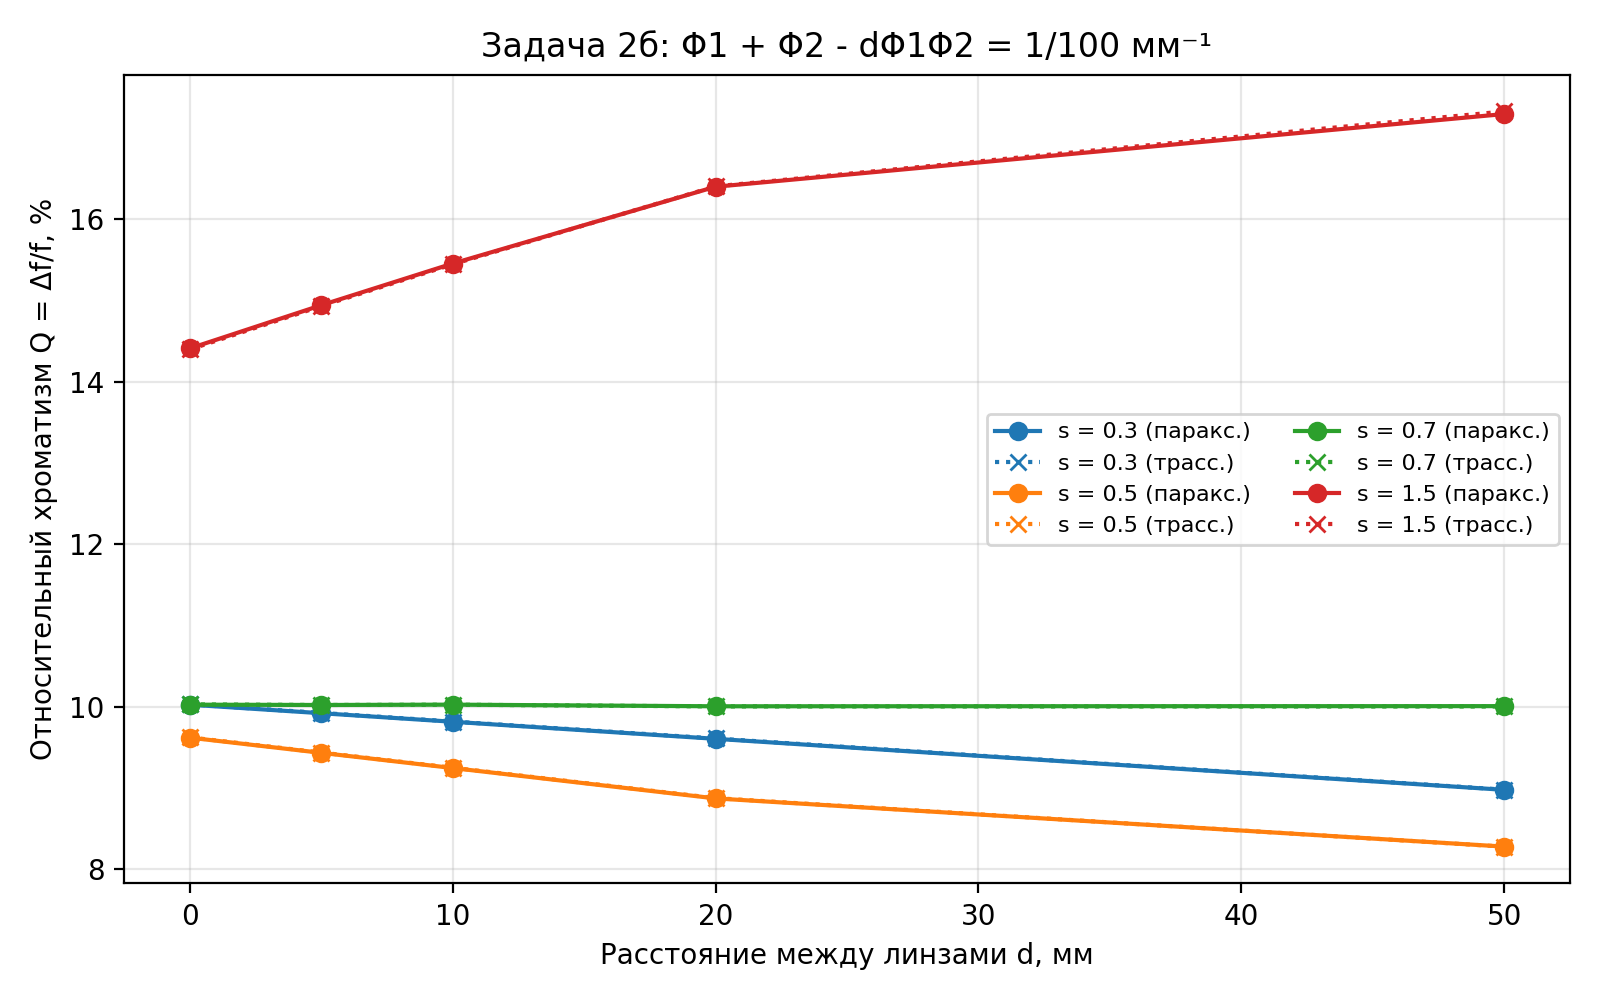

Data behind this chart, as committed beside it:
task, d_mm, s, f1_mm, f2_mm, f_sys_mm, h1_design_um, h2_design_um, df_design_mm, h1_opt_um, h2_opt_um, df_opt_mm, q_opt, gain, near_opt_count, df_check_base_mm, df_trace_parax_mm, df_trace_mean_mm, q_trace_mean
2b, 0, 0.3, 333.3, 142.9, 100.0, 7.425, 7.425, 18.38, 7.955, 7.555, 10.02, 0.1002, 1.834, 2, 10.02, 10.02, 10.03, 0.1003
2b, 5, 0.3, 333.3, 140.7, 100, 7.425, 7.425, 18.19, 7.955, 7.555, 9.919, 0.09919, 1.834, 2, 9.919, 9.919, 9.922, 0.09922
2b, 10, 0.3, 333.3, 138.6, 100, 7.425, 7.425, 18, 7.955, 7.555, 9.813, 0.09813, 1.834, 3, 9.813, 9.813, 9.816, 0.09816
2b, 20, 0.3, 333.3, 134.3, 100.0, 7.425, 7.425, 17.61, 7.955, 7.545, 9.603, 0.09603, 1.834, 3, 9.603, 9.603, 9.607, 0.09607
2b, 50, 0.3, 333.3, 121.4, 100.0, 7.425, 7.425, 16.45, 7.955, 7.515, 8.975, 0.08975, 1.833, 7, 8.975, 8.975, 8.978, 0.08978
2b, 0, 0.5, 200.0, 200.0, 100.0, 7.425, 7.425, 18.38, 7.275, 7.845, 9.618, 0.09618, 1.912, 40, 9.618, 9.617, 9.621, 0.09621
2b, 5, 0.5, 200.0, 195.0, 100.0, 7.425, 7.425, 18.15, 7.285, 7.845, 9.431, 0.09431, 1.925, 19, 9.431, 9.431, 9.435, 0.09435
2b, 10, 0.5, 200.0, 190, 100.0, 7.425, 7.425, 17.92, 7.285, 7.845, 9.244, 0.09244, 1.939, 16, 9.244, 9.243, 9.248, 0.09248
2b, 20, 0.5, 200.0, 180.0, 100.0, 7.425, 7.425, 17.46, 7.305, 7.845, 8.87, 0.0887, 1.969, 12, 8.87, 8.87, 8.874, 0.08874
2b, 50, 0.5, 200.0, 150.0, 100.0, 7.425, 7.425, 16.08, 7.395, 7.905, 8.277, 0.08277, 1.942, 58, 8.277, 8.276, 8.276, 0.08276
2b, 0, 0.7, 142.9, 333.3, 100.0, 7.425, 7.425, 18.38, 7.555, 7.955, 10.02, 0.1002, 1.834, 2, 10.02, 10.02, 10.03, 0.1003
2b, 5, 0.7, 142.9, 321.7, 100, 7.425, 7.425, 18.19, 7.555, 7.955, 10.02, 0.1002, 1.816, 4, 10.02, 10.02, 10.02, 0.1002
2b, 10, 0.7, 142.9, 310, 100.0, 7.425, 7.425, 18, 7.555, 7.945, 10.02, 0.1002, 1.795, 6, 10.02, 10.02, 10.02, 0.1002
2b, 20, 0.7, 142.9, 286.7, 100.0, 7.425, 7.425, 17.61, 7.585, 7.955, 10, 0.1, 1.76, 16, 10, 10, 10, 0.1
2b, 50, 0.7, 142.9, 216.7, 100, 7.425, 7.425, 16.43, 7.635, 7.945, 10.01, 0.1001, 1.642, 55, 10.01, 10.01, 10, 0.1
2b, 0, 1.5, 66.67, -200, 100.0, 7.425, 7.425, 18.38, 7.955, 7.955, 14.41, 0.1441, 1.276, 7, 14.41, 14.41, 14.4, 0.144
2b, 5, 1.5, 66.67, -185, 100.0, 7.425, 7.425, 19.08, 7.955, 7.955, 14.94, 0.1494, 1.277, 7, 14.94, 14.94, 14.93, 0.1493
2b, 10, 1.5, 66.67, -170, 100, 7.425, 7.425, 19.77, 7.955, 7.955, 15.45, 0.1545, 1.28, 6, 15.45, 15.45, 15.44, 0.1544
2b, 20, 1.5, 66.67, -140.0, 100.0, 7.425, 7.425, 21.2, 7.955, 7.955, 16.4, 0.164, 1.293, 6, 16.4, 16.4, 16.4, 0.164
2b, 50, 1.5, 66.67, -50, 100.0, 7.425, 7.425, 26.62, 7.955, 7.955, 17.29, 0.1729, 1.539, 1, 17.29, 17.3, 17.33, 0.1733
